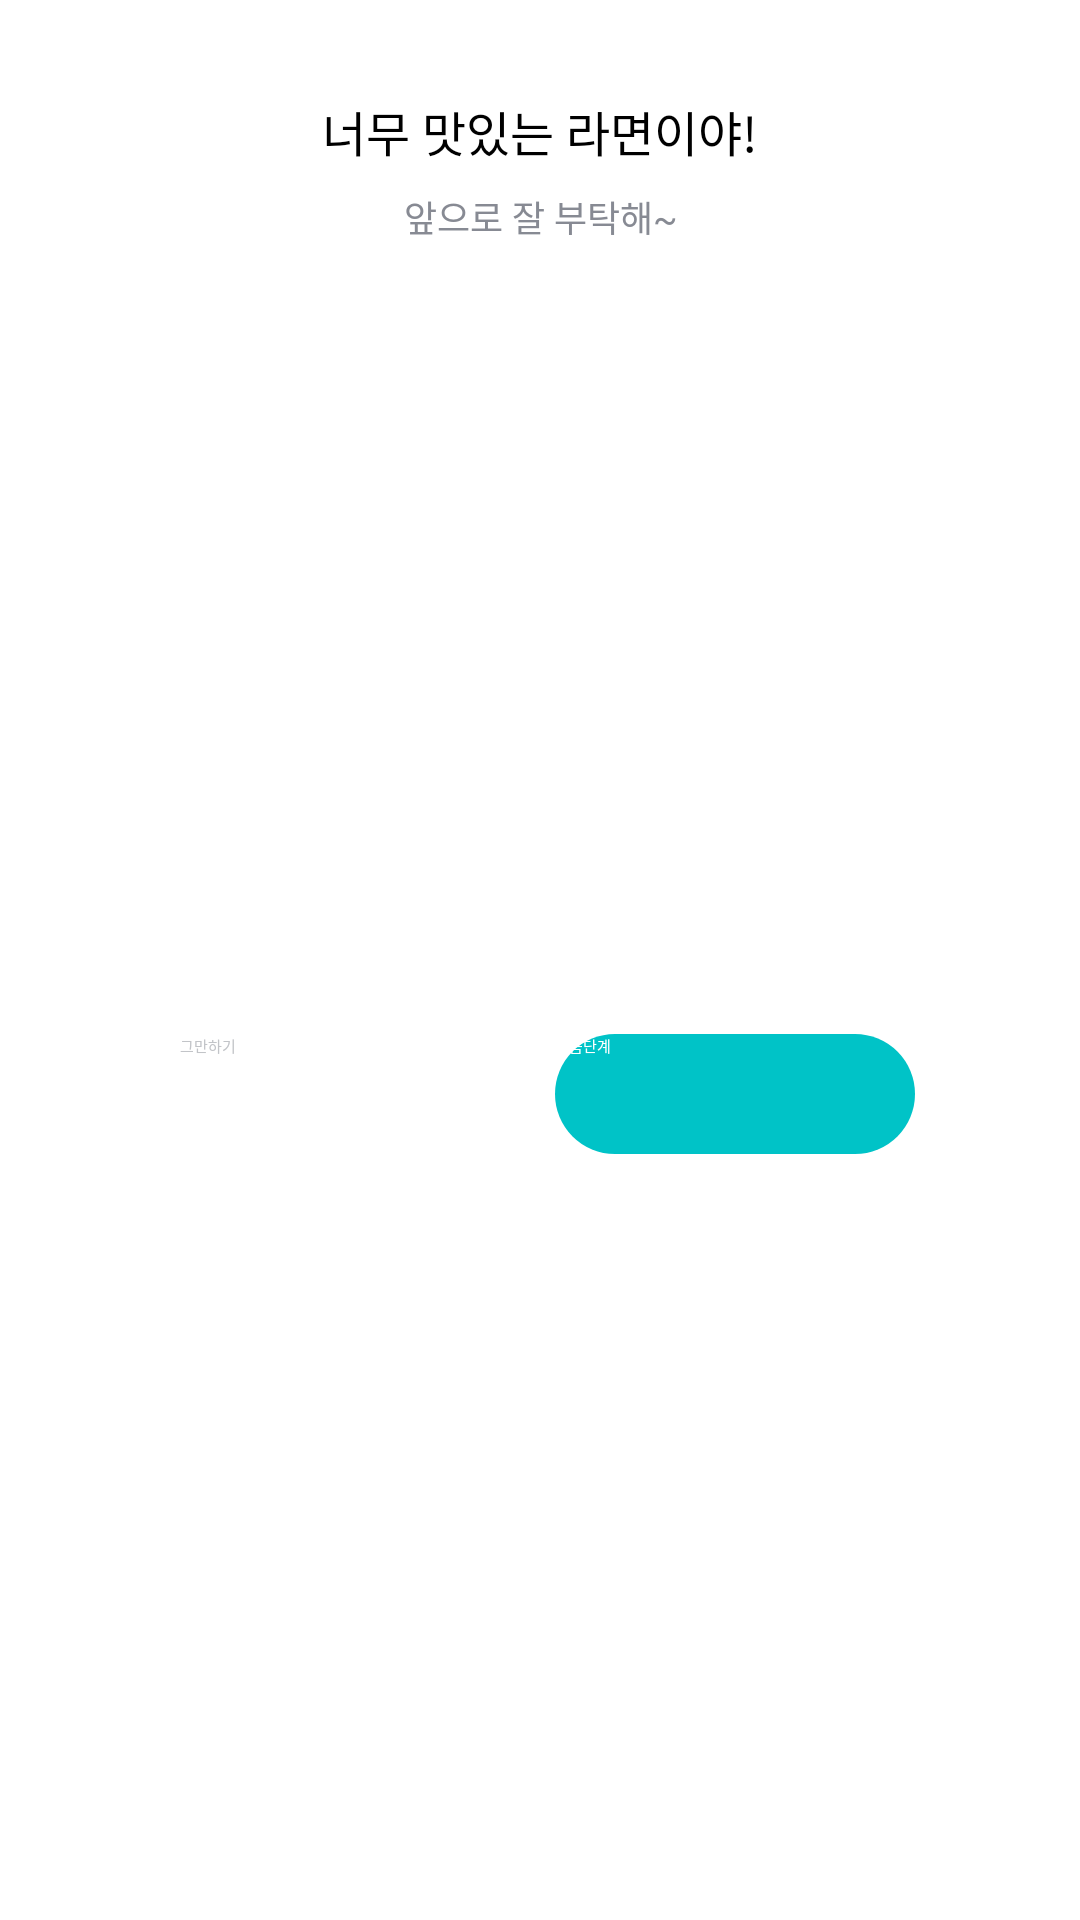

Layout XML and referenced resources for this Android screen:
<!-- AndroidManifest.xml: application theme Theme.CodingLand -->
<!-- res/layout/dialog_success.xml -->
<?xml version="1.0" encoding="utf-8"?>
<layout xmlns:android="http://schemas.android.com/apk/res/android"
    xmlns:app="http://schemas.android.com/apk/res-auto">

    <androidx.constraintlayout.widget.ConstraintLayout
        android:layout_width="wrap_content"
        android:layout_height="wrap_content"
        android:layout_gravity="center"
        android:layout_marginStart="42dp"
        android:layout_marginEnd="42dp"
        android:background="@drawable/shape_square_rounded_20dp"
        android:paddingStart="20dp"
        android:paddingEnd="20dp">

        <TextView
            android:id="@+id/dialog_button_two_title"
            style="@style/pretandard_semi_bold.16sp"
            android:layout_width="wrap_content"
            android:layout_height="wrap_content"
            android:layout_marginTop="32dp"
            android:text="너무 맛있는 라면이야!"
            app:layout_constraintEnd_toEndOf="parent"
            app:layout_constraintStart_toStartOf="parent"
            app:layout_constraintTop_toTopOf="parent" />

        <TextView
            android:id="@+id/dialog_button_two_subtitle"
            style="@style/pretandard_regular"
            android:layout_width="wrap_content"
            android:layout_height="wrap_content"
            android:layout_marginTop="8dp"
            android:text="앞으로 잘 부탁해~"
            android:textColor="@color/gray6"
            android:textSize="12sp"
            app:layout_constraintEnd_toEndOf="parent"
            app:layout_constraintStart_toStartOf="parent"
            app:layout_constraintTop_toBottomOf="@id/dialog_button_two_title" />

        <androidx.appcompat.widget.AppCompatButton
            android:id="@+id/dialog_button_stop"
            style="@style/pretandard_semi_bold"
            android:layout_width="120dp"
            android:layout_height="40dp"
            android:layout_marginTop="26dp"
            android:layout_marginEnd="5dp"
            android:background="@drawable/shape_square_rounded_40dp_stroke_1dp_gray8"
            android:text="그만하기"
            android:layout_marginBottom="18dp"
            android:textColor="@color/gray7"
            app:layout_constraintBottom_toBottomOf="parent"
            app:layout_constraintEnd_toStartOf="@+id/dialog_button_next_step"
            app:layout_constraintTop_toBottomOf="@+id/dialog_button_two_subtitle" />

        <androidx.constraintlayout.widget.Guideline
            android:id="@+id/guideline"
            android:layout_width="wrap_content"
            android:layout_height="wrap_content"
            android:orientation="vertical"
            app:layout_constraintGuide_percent="0.5" />


        <androidx.appcompat.widget.AppCompatButton
            android:id="@+id/dialog_button_next_step"
            style="@style/pretandard_semi_bold"
            android:layout_width="120dp"
            android:layout_height="40dp"
            android:layout_marginStart="5dp"
            android:layout_marginTop="26dp"
            android:background="@drawable/shape_square_rounded_40dp_mint"
            android:text="다음단계"
            android:layout_marginBottom="18dp"
            android:textColor="@color/white"
            app:layout_constraintBottom_toBottomOf="parent"
            app:layout_constraintStart_toStartOf="@+id/guideline"
            app:layout_constraintTop_toBottomOf="@+id/dialog_button_two_subtitle" />


    </androidx.constraintlayout.widget.ConstraintLayout>
</layout>
<!-- resources referenced by this layout -->
<resources>
  <color name="gray6">#878A93</color>
  <color name="gray7">#C2C4C8</color>
  <color name="white">#FFFFFFFF</color>
  <!-- drawable shape_square_rounded_20dp (drawable) -->
  <?xml version="1.0" encoding="utf-8"?>
  <shape xmlns:android="http://schemas.android.com/apk/res/android"
      android:shape="rectangle">
  
      <corners android:radius="20dp"/>
      <solid android:color="@color/white" />
  </shape>
  <!-- drawable shape_square_rounded_40dp_mint (drawable) -->
  <?xml version="1.0" encoding="utf-8"?>
  <shape xmlns:android="http://schemas.android.com/apk/res/android"
      android:shape="rectangle">
      <corners android:radius="40dp" />
      <solid android:color="@color/mint0" />
  </shape>
  <!-- drawable shape_square_rounded_40dp_stroke_1dp_gray8 (drawable) -->
  <?xml version="1.0" encoding="utf-8"?>
  <shape xmlns:android="http://schemas.android.com/apk/res/android"
      android:shape="rectangle">
      <stroke android:color="@color/gray8" />
      <corners android:radius="40dp" />
      <solid android:color="@color/white" />
  </shape>
  <style name="pretandard_regular">
          <item name="fontFamily">@font/pretendard_regular</item>
      </style>
  <style name="pretandard_semi_bold">
          <item name="fontFamily">@font/pretendard_semibold</item>
      </style>
  <style name="pretandard_semi_bold.16sp">
          <item name="android:textSize">16sp</item>
      </style>
  <style name="Theme.CodingLand" parent="Base.Theme.CodingLand" />
  <color name="mint0">#00C3C7</color>
  <color name="gray8">#DBDCDF</color>
  <style name="Base.Theme.CodingLand" parent="Theme.Material3.DayNight.NoActionBar">
          <item name="android:fontFamily">@font/pretendard_medium</item>
          <item name="android:textSize">14sp</item> 
          <item name="android:textColor">#000000</item> 
          <item name="toolbarStyle">@style/CustomToolbarStyle</item>
      </style>
  <style name="CustomToolbarStyle" parent="Widget.MaterialComponents.Toolbar">
          <item name="titleTextStyle">@style/pretandard_bold.35sp</item>
          <item name="titleTextColor">@color/white</item> 
      </style>
  <style name="pretandard_bold.35sp">
          <item name="android:textSize">35sp</item>
      </style>
</resources>
